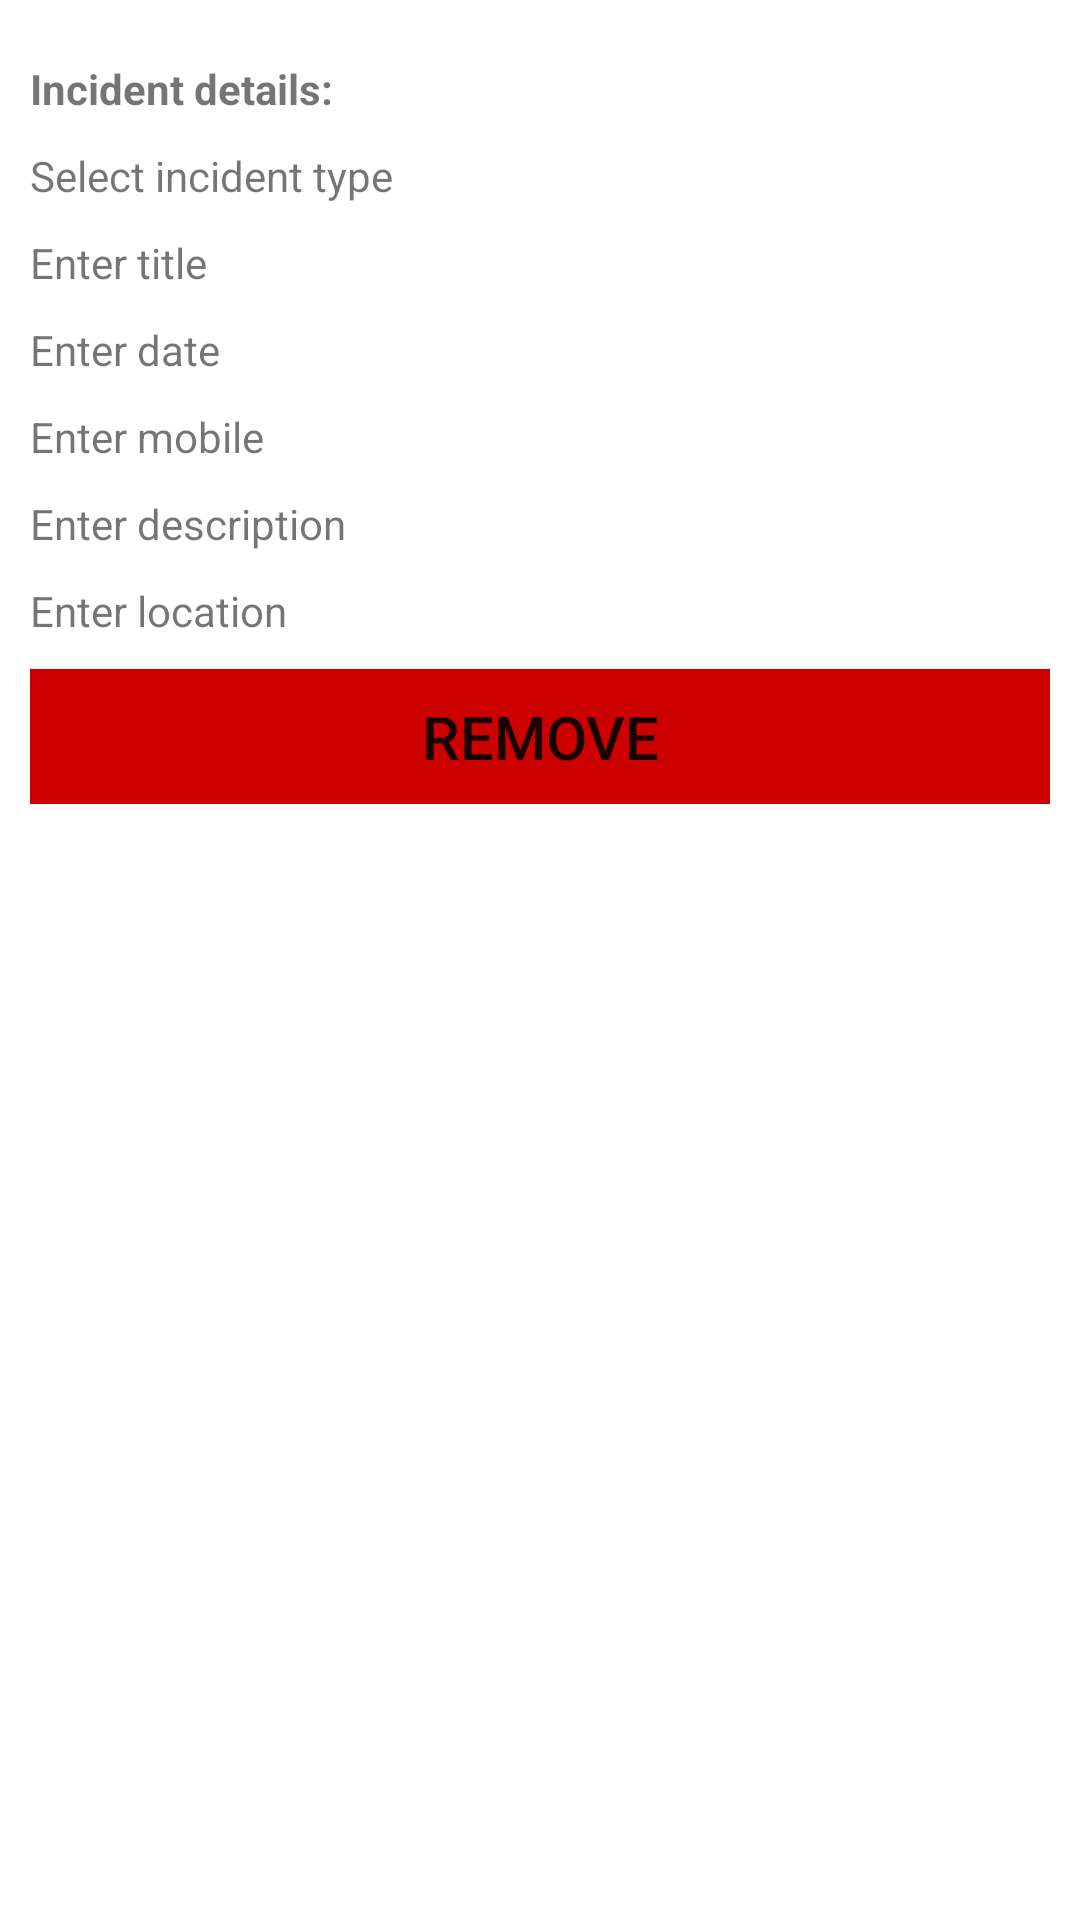

The Android layout XML behind this screen, and the referenced resources:
<!-- AndroidManifest.xml: application theme Theme.LostFind -->
<!-- res/layout/activity__view_details.xml -->
<?xml version="1.0" encoding="utf-8"?>
<LinearLayout xmlns:android="http://schemas.android.com/apk/res/android"
    android:layout_width="match_parent"
    android:layout_height="wrap_content"
    android:orientation="vertical">

    <ScrollView
        android:layout_width="match_parent"
        android:layout_height="wrap_content">

        <LinearLayout
            android:layout_width="match_parent"
            android:layout_height="match_parent"
            android:orientation="vertical"
            android:padding="10dp">
            <TextView
                android:id="@+id/tv0"
                android:layout_marginTop="10dp"
                android:layout_width="match_parent"
                android:layout_height="wrap_content"
                android:textStyle="bold"
                android:text="Incident details:" />

            <TextView
                android:id="@+id/tv1"
                android:layout_marginTop="10dp"
                android:layout_width="match_parent"
                android:layout_height="wrap_content"
                android:text="Select incident type" />

            <TextView
                android:id="@+id/tv2"
                android:layout_marginTop="10dp"
                android:layout_width="match_parent"
                android:layout_height="wrap_content"
                android:text="Enter title" />


            <TextView
                android:id="@+id/tv3"
                android:layout_marginTop="10dp"
                android:layout_width="match_parent"
                android:layout_height="wrap_content"
                android:text="Enter date" />

            <TextView
                android:id="@+id/tv4"
                android:layout_marginTop="10dp"
                android:layout_width="match_parent"
                android:layout_height="wrap_content"
                android:text="Enter mobile" />

            <TextView
                android:id="@+id/tv5"
                android:layout_marginTop="10dp"
                android:layout_width="match_parent"
                android:layout_height="wrap_content"
                android:text="Enter description" />

            <TextView
                android:id="@+id/tv6"
                android:layout_marginTop="10dp"
                android:layout_width="match_parent"
                android:layout_height="wrap_content"
                android:text="Enter location" />

            <Button
                android:id="@+id/btnRemove"
                android:layout_width="match_parent"
                android:layout_height="45dp"
                android:layout_gravity="center"
                android:layout_marginTop="10dp"
                android:background="@android:color/holo_red_dark"
                android:gravity="center"
                android:text="Remove"
                android:textSize="20sp" />
        </LinearLayout>
    </ScrollView>
</LinearLayout>
<!-- resources referenced by this layout -->
<resources>
  <style name="Theme.LostFind" parent="Theme.MaterialComponents.DayNight.DarkActionBar">
          
          <item name="colorPrimary">@color/purple_500</item>
          <item name="colorPrimaryVariant">@color/purple_700</item>
          <item name="colorOnPrimary">@color/white</item>
          
          <item name="colorSecondary">@color/teal_200</item>
          <item name="colorSecondaryVariant">@color/teal_700</item>
          <item name="colorOnSecondary">@color/black</item>
          
          <item name="android:statusBarColor">?attr/colorPrimaryVariant</item>
          
      </style>
  <!-- not gathered from this repository: default colours our renderer supplied (Android Studio template values) -->
  <color name="purple_500">#FF6200EE</color>
  <color name="purple_700">#FF3700B3</color>
  <color name="teal_200">#FF03DAC5</color>
  <color name="teal_700">#FF018786</color>
  <color name="black">#FF000000</color>
  <color name="white">#FFFFFFFF</color>
</resources>
